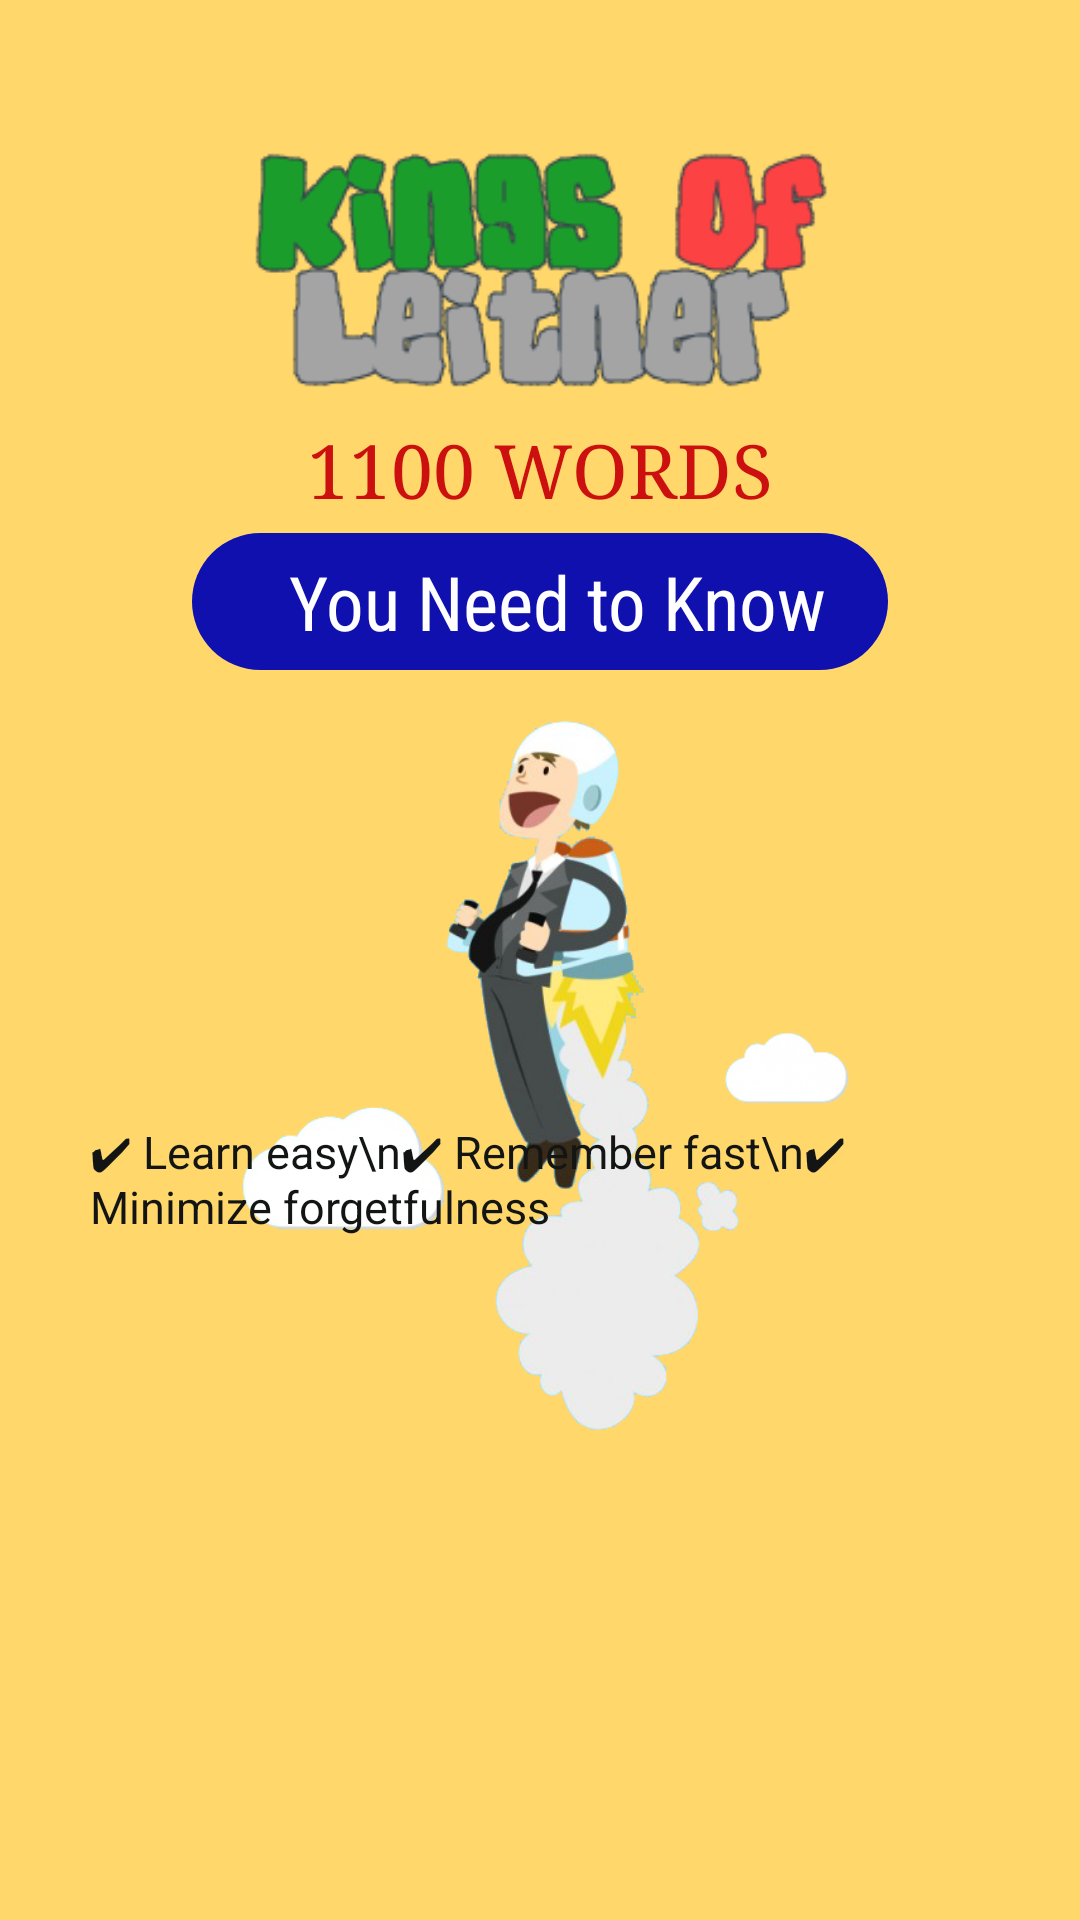

Here is an Android app screen rendered from its layout file. Give the layout XML and the strings, colors and styles it references.
<!-- AndroidManifest.xml: activity theme Theme.AppCompat.NoActionBar -->
<!-- res/layout/activity_main.xml -->
<?xml version="1.0" encoding="utf-8"?>
<RelativeLayout xmlns:android="http://schemas.android.com/apk/res/android"
    xmlns:app="http://schemas.android.com/apk/res-auto"
    xmlns:tools="http://schemas.android.com/tools"
    android:layout_width="match_parent"
    android:layout_height="match_parent"
    android:layoutDirection="ltr"
    tools:context=".MainActivity"
    android:orientation="vertical"
    android:background="#ffd76b"

    >

    <LinearLayout
        android:layout_width="match_parent"
        android:layout_height="wrap_content"
        android:gravity="center_horizontal"
        android:layout_marginTop="25dp"
        android:orientation="vertical"
        >
        <ImageView
            android:layout_width="200dp"
            android:layout_height="100dp"
            android:src="@drawable/kings"
            android:layout_marginTop="15dp"
            />
        <TextView
            android:layout_width="wrap_content"
            android:layout_height="wrap_content"
            android:text="1100 WORDS"
            android:layout_marginTop="0dp"
            android:textColor="#cc1010"
            android:fontFamily="serif"

            android:textSize="25dp"
            />
        <TextView
            android:layout_width="wrap_content"
            android:layout_height="wrap_content"
            android:text="   You Need to Know "
            android:layout_marginTop="5dp"
            android:paddingTop="6dp"
            android:paddingBottom="6dp"
            android:textColor="#ffffff"
            android:gravity="center"
            android:background="@drawable/curved1"
            android:layout_marginRight="15dp"
            android:paddingLeft="15dp"
            android:paddingRight="15dp"
            android:layout_marginLeft="15dp"
            android:fontFamily="sans-serif-condensed"
            android:textSize="25dp"
            />

        <ImageView
            android:layout_width="match_parent"
            android:layout_height="250dp"
            android:scaleType="fitCenter"
            android:layout_marginTop="10dp"
            android:src="@drawable/avatar"
            />

        <TextView
            android:layout_width="match_parent"
            android:layout_height="wrap_content"
            android:gravity="left"
            android:layout_marginLeft="30dp"
            android:layout_marginRight="30dp"
            android:layout_marginTop="-110dp"
            android:textSize="15dp"
            android:textColor="#131514"
            android:text="✔ Learn easy\n✔ Remember fast\n✔ Minimize forgetfulness"
            />
    </LinearLayout>


<RelativeLayout
    android:layout_width="match_parent"
    android:layout_alignParentBottom="true"
    android:layout_marginTop="20dp"
    android:id="@+id/lytfooter"
    android:layout_marginBottom="30dp"
    android:gravity="center_horizontal"
    android:layout_height="wrap_content">
    <RelativeLayout
        android:layout_width="180dp"
        android:layout_height="70dp"
        android:visibility="invisible"
        android:background="@drawable/curved2"
        android:layout_centerHorizontal="true"
        android:gravity="center"
        android:id="@+id/btnstart"
        >
        <TextView
            android:layout_width="wrap_content"
            android:layout_height="wrap_content"
            android:text="Start"
            android:textSize="22dp"
            android:textStyle="bold"
            android:textColor="#ffffff"
            />

    </RelativeLayout>
    <RelativeLayout
        android:layout_width="match_parent"
        android:layout_marginRight="0dp"
        android:layout_marginLeft="0dp"
        android:layout_height="25dp"
        android:visibility="invisible"
        android:id="@+id/lytproga"
        android:background="@drawable/curve_prograssa2"
        android:layout_marginTop="25dp">

        <RelativeLayout
            android:layout_width="240dp"
            android:layout_height="25dp"
            android:id="@+id/lytprogb"
            android:background="@drawable/curve_prograssb2"
            ></RelativeLayout>
    </RelativeLayout>
</RelativeLayout>
</RelativeLayout>
<!-- resources referenced by this layout -->
<resources>
  <!-- drawable avatar: png bitmap (drawable, 89109 bytes) -->
  <!-- drawable curve_prograssa2 (drawable) -->
  <?xml version="1.0" encoding="UTF-8"?>
  <shape xmlns:android="http://schemas.android.com/apk/res/android">
      <solid android:color="#7c634d"/>
      <stroke android:width="00dp" android:color="#B1BCBE" />
      <corners android:radius="10dp"/>
      <padding android:left="0dp" android:top="0dp" android:right="0dp" android:bottom="0dp" />
  </shape>
  <!-- drawable curve_prograssb2 (drawable) -->
  <?xml version="1.0" encoding="UTF-8"?>
  <shape xmlns:android="http://schemas.android.com/apk/res/android">
      <solid android:color="#fffcf3"/>
      <stroke android:width="00dp" android:color="#B1BCBE" />
      <corners android:radius="10dp"/>
      <padding android:left="0dp" android:top="0dp" android:right="0dp" android:bottom="0dp" />
  </shape>
  <!-- drawable curved1 (drawable) -->
  <?xml version="1.0" encoding="UTF-8"?>
  <shape xmlns:android="http://schemas.android.com/apk/res/android">
      <solid android:color="#1010af"/>
      <stroke android:width="00dp" android:color="#B1BCBE" />
      <corners android:radius="25dp"/>
      <padding android:left="0dp" android:top="0dp" android:right="0dp" android:bottom="0dp" />
  </shape>
  <!-- drawable curved2 (drawable) -->
  <?xml version="1.0" encoding="UTF-8"?>
  <shape xmlns:android="http://schemas.android.com/apk/res/android">
      <solid android:color="#376270"/>
      <stroke android:width="10dp" android:color="#B1BCBE" />
      <corners android:radius="25dp"/>
      <padding android:left="0dp" android:top="0dp" android:right="0dp" android:bottom="0dp" />
  </shape>
  <!-- drawable kings: png bitmap (drawable, 15539 bytes) -->
</resources>
